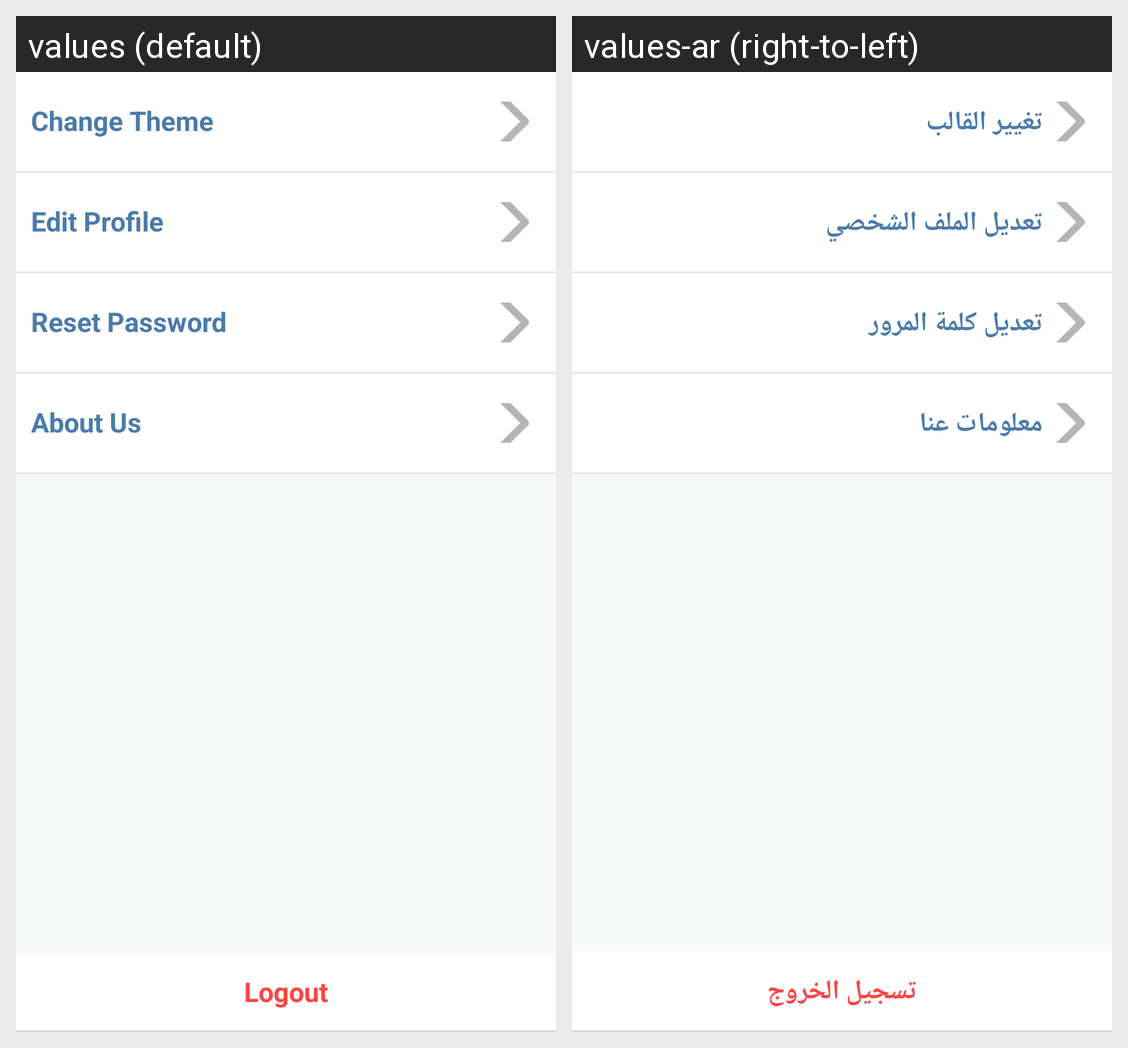

The Android screen above is rendered under two locales of the same app. Produce the string resources it draws, with the default and per-locale values.
Android screen res/layout/fragment_menu_settings.xml rendered under 2 locales, left to right: values (default), values-ar (right-to-left). Device: Nexus 5 (rendered at 1080×1920; each locale shown at half size, 540×960, under a caption strip naming it); theme AppThemeBlue.
Strings drawn on this screen, with the default value and each locale's value (text and hints the layout hard-codes, and strings that could not be matched under every locale, appear in the picture but are not listed):

change_theme
  values: Change Theme
  values-ar: تغيير القالب

edit_profile
  values: Edit Profile
  values-ar: تعديل الملف الشخصي

rest_password
  values: Reset Password
  values-ar: تعديل كلمة المرور

about_us
  values: About Us
  values-ar: معلومات عنا

logout
  values: Logout
  values-ar: تسجيل الخروج
